Dataset: data2 (GitHub, ikathuria/GestureRecognition). Classes: down gesture, eight hand gesture, five hand gesture, four hand gesture, left gesture, nine hand gesture, off gesture, one hand gesture, right gesture, seven hand gesture, six hand gesture, three hand gesture, two hand gesture, zero hand gesture.

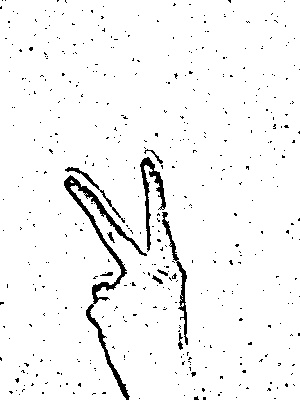
Label: two hand gesture

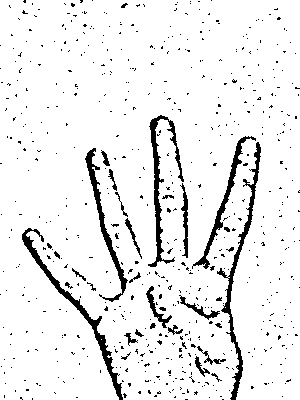
Label: four hand gesture

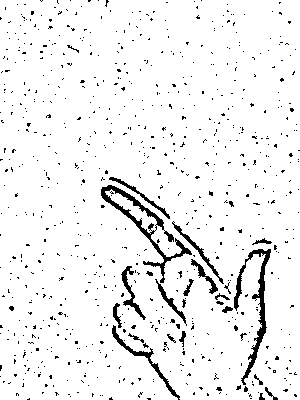
Label: eight hand gesture

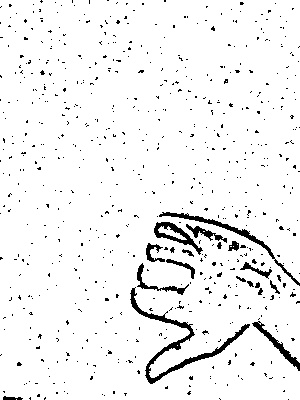
Label: down gesture

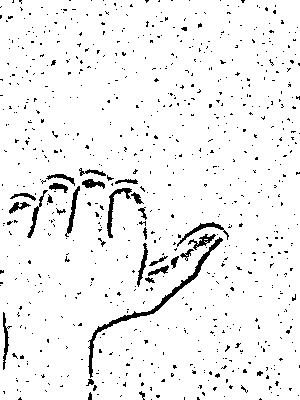
Label: right gesture

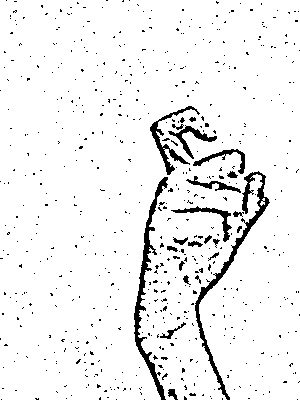
Label: nine hand gesture
